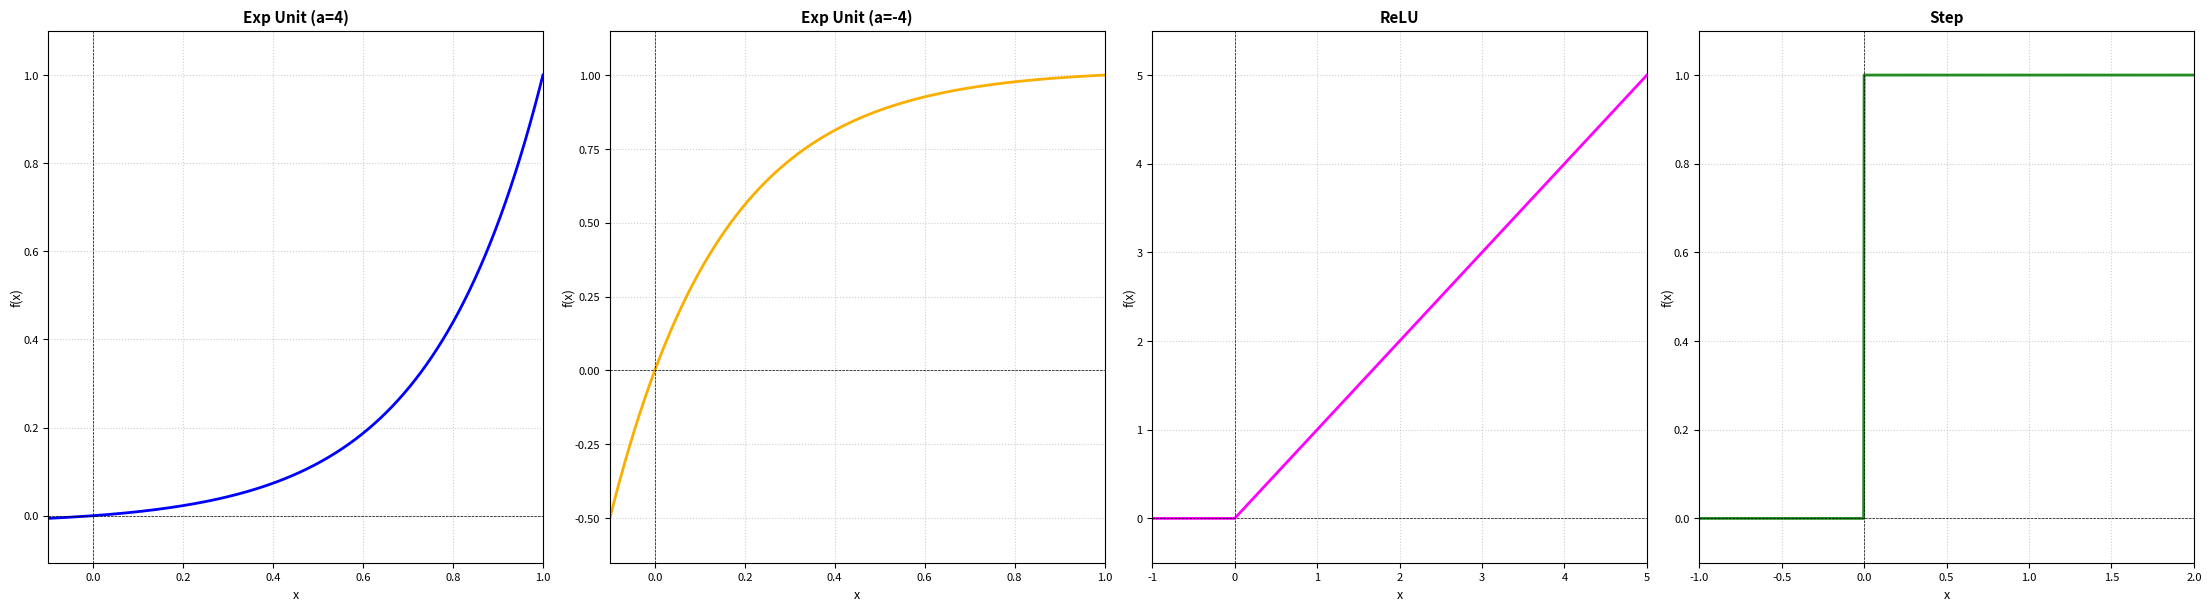

Reproduce this figure in Python.
import numpy as np
import matplotlib.pyplot as plt
from matplotlib.gridspec import GridSpec

# --- Orijinal fonksiyonlar ---------------------------------------------------

def relu(x):
    return np.maximum(0, x)

def step(x):
    return np.where(x >= 0, 1, 0)

# --- Parametreli exp_unit ----------------------------------------------------

def exp_unit(x, a):
    x_clip = np.minimum(x, 1.0)
    return (np.exp(a * x_clip) - 1) / (np.exp(a) - 1)

# --- Çizdirilecek aktivasyon fonksiyonları -----------------------------------

# Burada istediğiniz a değerlerini ekleyin:
a_values = [4, -4]

# activation_functions listesini otomatik oluşturuyoruz:
activation_functions = []

# exp_unit varyantları:
for a in a_values:
    func = lambda x, a=a: exp_unit(x, a)
    name = f"Exp Unit (a={a})"
    activation_functions.append((func, name, (-0.1, 1)))

# Diğer fonksiyonlar:
activation_functions += [
    (relu, "ReLU", (-1, 5)),
    (step, "Step", (-1, 2))
]

# Renk paleti (fonksiyon sayısına yetecek uzunlukta olsun):
colors = ['#0000FF', '#FAAF00', '#FF00FF', '#228B22', '#8A2BE2', '#FF1493', '#FFA500']

# --- Çizim -------------------------------------------------------------------

fig = plt.figure(figsize=(22, 6), constrained_layout=True)
gs = GridSpec(1, len(activation_functions), figure=fig)

for i, ((func, name, (x_min, x_max)), color) in enumerate(zip(activation_functions, colors)):
    ax = fig.add_subplot(gs[0, i])
    x = np.linspace(x_min, x_max, 1000)
    y = func(x)
    
    ax.plot(x, y, label=name, color=color, linewidth=2)
    ax.axhline(0, color='k', linestyle='--', linewidth=0.5)
    ax.axvline(0, color='k', linestyle='--', linewidth=0.5)
    ax.set_xlim(x_min, x_max)

    # Tüm fonksiyonları 0-1 aralığına sabitlemek istiyorsanız burayı açabilir
    # ax.set_ylim(-0.1, 1.1)
    # Aksi halde otomatik sınır:
    y_min, y_max = y.min(), y.max()
    y_range = y_max - y_min
    ax.set_ylim(y_min - 0.1*y_range, y_max + 0.1*y_range)

    ax.set_title(name, fontsize=11, fontweight='bold')
    ax.set_xlabel('x', fontsize=9)
    ax.set_ylabel('f(x)', fontsize=9, labelpad=0)
    ax.tick_params(axis='both', which='major', labelsize=8)
    ax.grid(True, linestyle=':', alpha=0.6)

#plt.suptitle('Aktivasyon Fonksiyonları ve Alternatifler', fontsize=22, fontweight='bold')
plt.savefig('activation_functions_alternatives.png', dpi=300, bbox_inches='tight')
plt.show()
